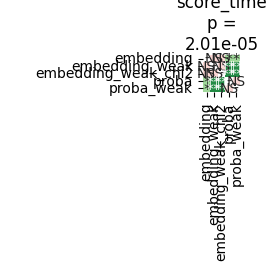

The data file committed next to this chart (first rows):
	embedding	embedding_weak	embedding_weak_chi2	proba	proba_weak
embedding	1.0	0.9	0.9	0.02931	0.04986
embedding_weak	0.9	1.0	0.9	0.002971	0.005838
embedding_weak_chi2	0.9	0.9	1.0	0.003737	0.007253
proba	0.02931	0.002971	0.003737	1.0	0.9
proba_weak	0.04986	0.005838	0.007253	0.9	1.0
